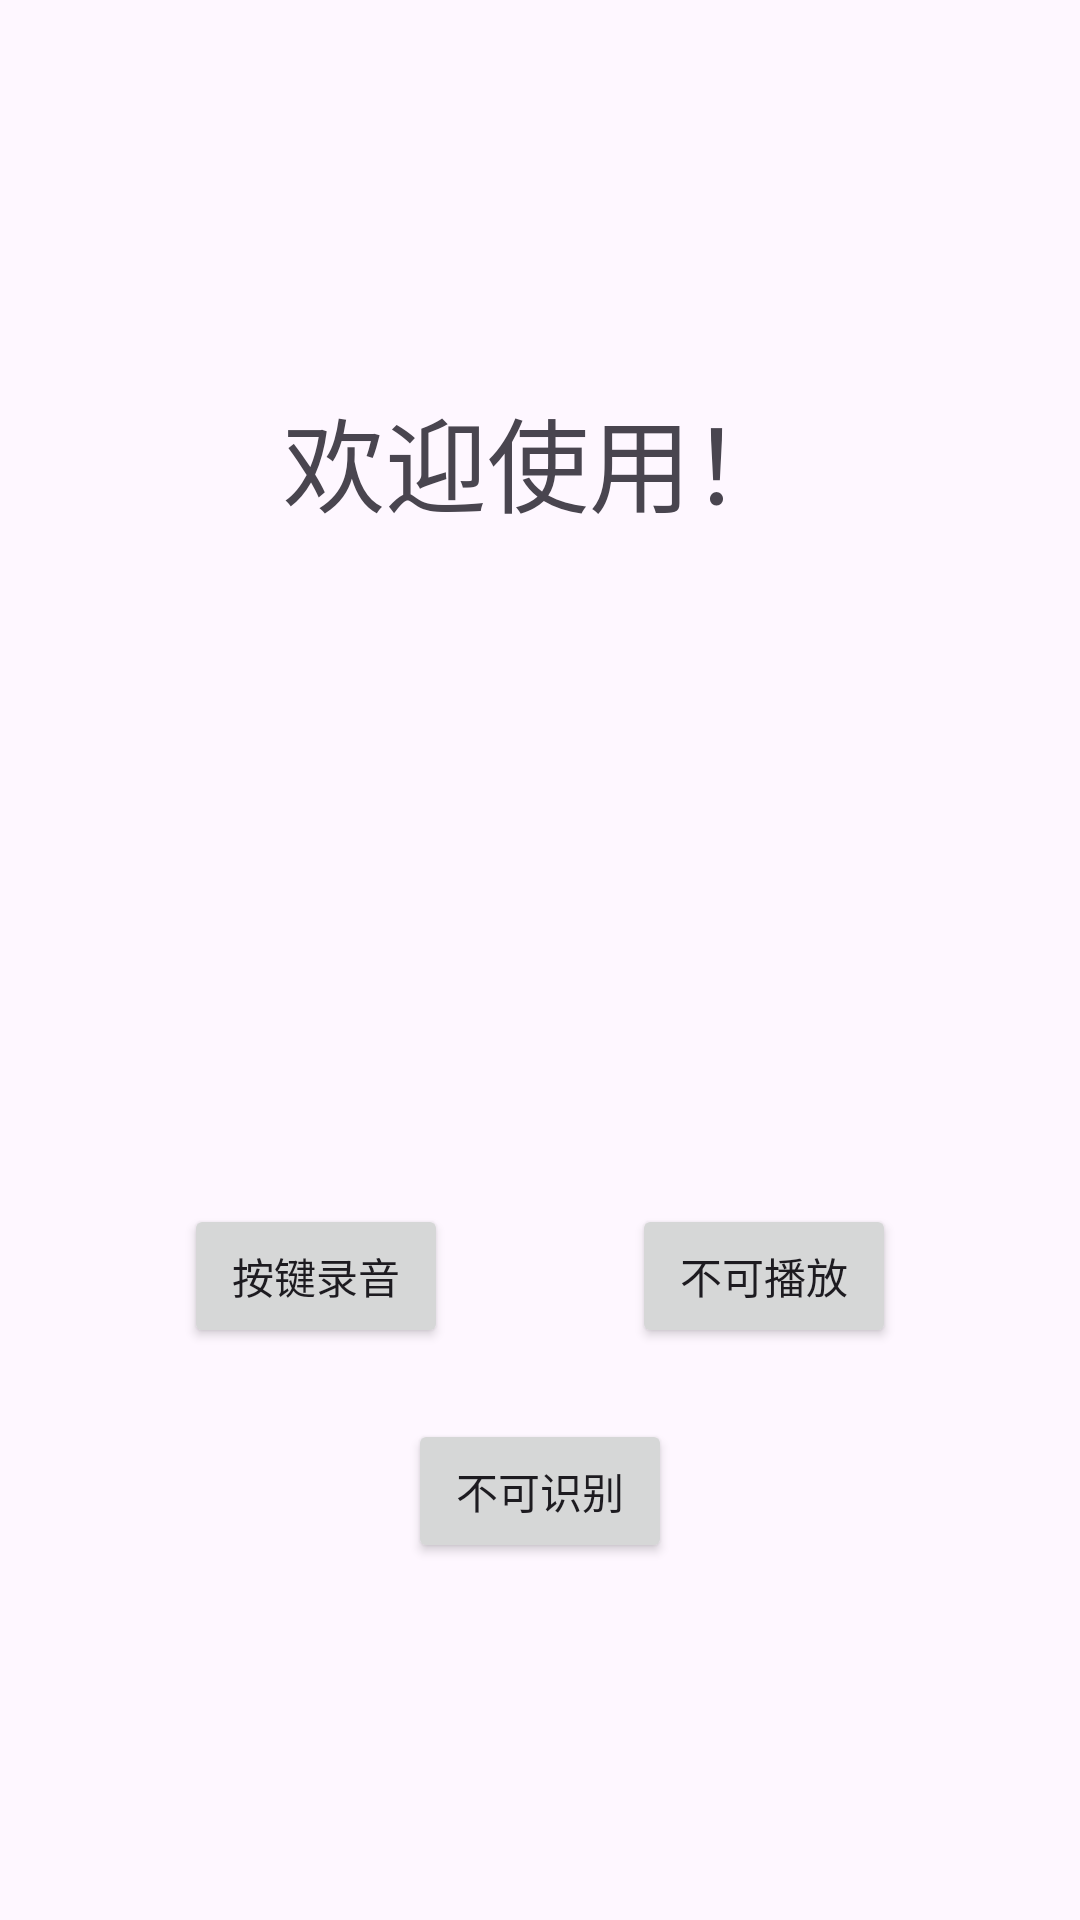

Android layout source for this screen:
<!-- AndroidManifest.xml: activity theme Theme.Infantcry -->
<!-- res/layout/activity_main.xml -->
<?xml version="1.0" encoding="utf-8"?>
<androidx.constraintlayout.widget.ConstraintLayout xmlns:android="http://schemas.android.com/apk/res/android"
    xmlns:app="http://schemas.android.com/apk/res-auto"
    xmlns:tools="http://schemas.android.com/tools"
    android:layout_width="match_parent"
    android:layout_height="match_parent"
    tools:context=".MainActivity">

    <TextView
        android:id="@+id/textView"
        android:layout_width="wrap_content"
        android:layout_height="wrap_content"
        android:text="欢迎使用！"
        android:textSize="34sp"
        app:layout_constraintBottom_toBottomOf="parent"
        app:layout_constraintEnd_toEndOf="parent"
        app:layout_constraintHorizontal_bias="0.497"
        app:layout_constraintStart_toStartOf="parent"
        app:layout_constraintTop_toTopOf="parent"
        app:layout_constraintVertical_bias="0.218" />

    <Button
        android:id="@+id/play"
        android:layout_width="wrap_content"
        android:layout_height="wrap_content"
        android:clickable="false"
        android:onClick="onClickPlay"
        android:text="不可播放"
        app:layout_constraintBottom_toBottomOf="parent"
        app:layout_constraintEnd_toEndOf="parent"
        app:layout_constraintStart_toEndOf="@+id/button"
        app:layout_constraintTop_toBottomOf="@+id/textView"
        app:layout_constraintVertical_bias="0.539"
        tools:ignore="MissingConstraints" />

    <Button
        android:id="@+id/button"
        android:layout_width="wrap_content"
        android:layout_height="wrap_content"
        android:rotationX="0"
        android:text="按键录音"
        app:layout_constraintBottom_toBottomOf="parent"
        app:layout_constraintEnd_toStartOf="@+id/play"
        app:layout_constraintHorizontal_bias="0.258"
        app:layout_constraintStart_toStartOf="parent"
        app:layout_constraintTop_toBottomOf="@+id/textView"
        app:layout_constraintVertical_bias="0.539" />

    <Button
        android:id="@+id/send"
        android:layout_width="wrap_content"
        android:layout_height="wrap_content"
        android:text="不可识别"
        android:clickable="false"
        app:layout_constraintBottom_toBottomOf="parent"
        app:layout_constraintEnd_toEndOf="parent"
        app:layout_constraintStart_toStartOf="parent"
        app:layout_constraintTop_toBottomOf="@id/textView"
        app:layout_constraintVertical_bias="0.712" />


</androidx.constraintlayout.widget.ConstraintLayout>
<!-- resources referenced by this layout -->
<resources>
  <style name="Theme.Infantcry" parent="Base.Theme.Infantcry" />
  <style name="Base.Theme.Infantcry" parent="Theme.Material3.DayNight.NoActionBar">
          
          
      </style>
</resources>
